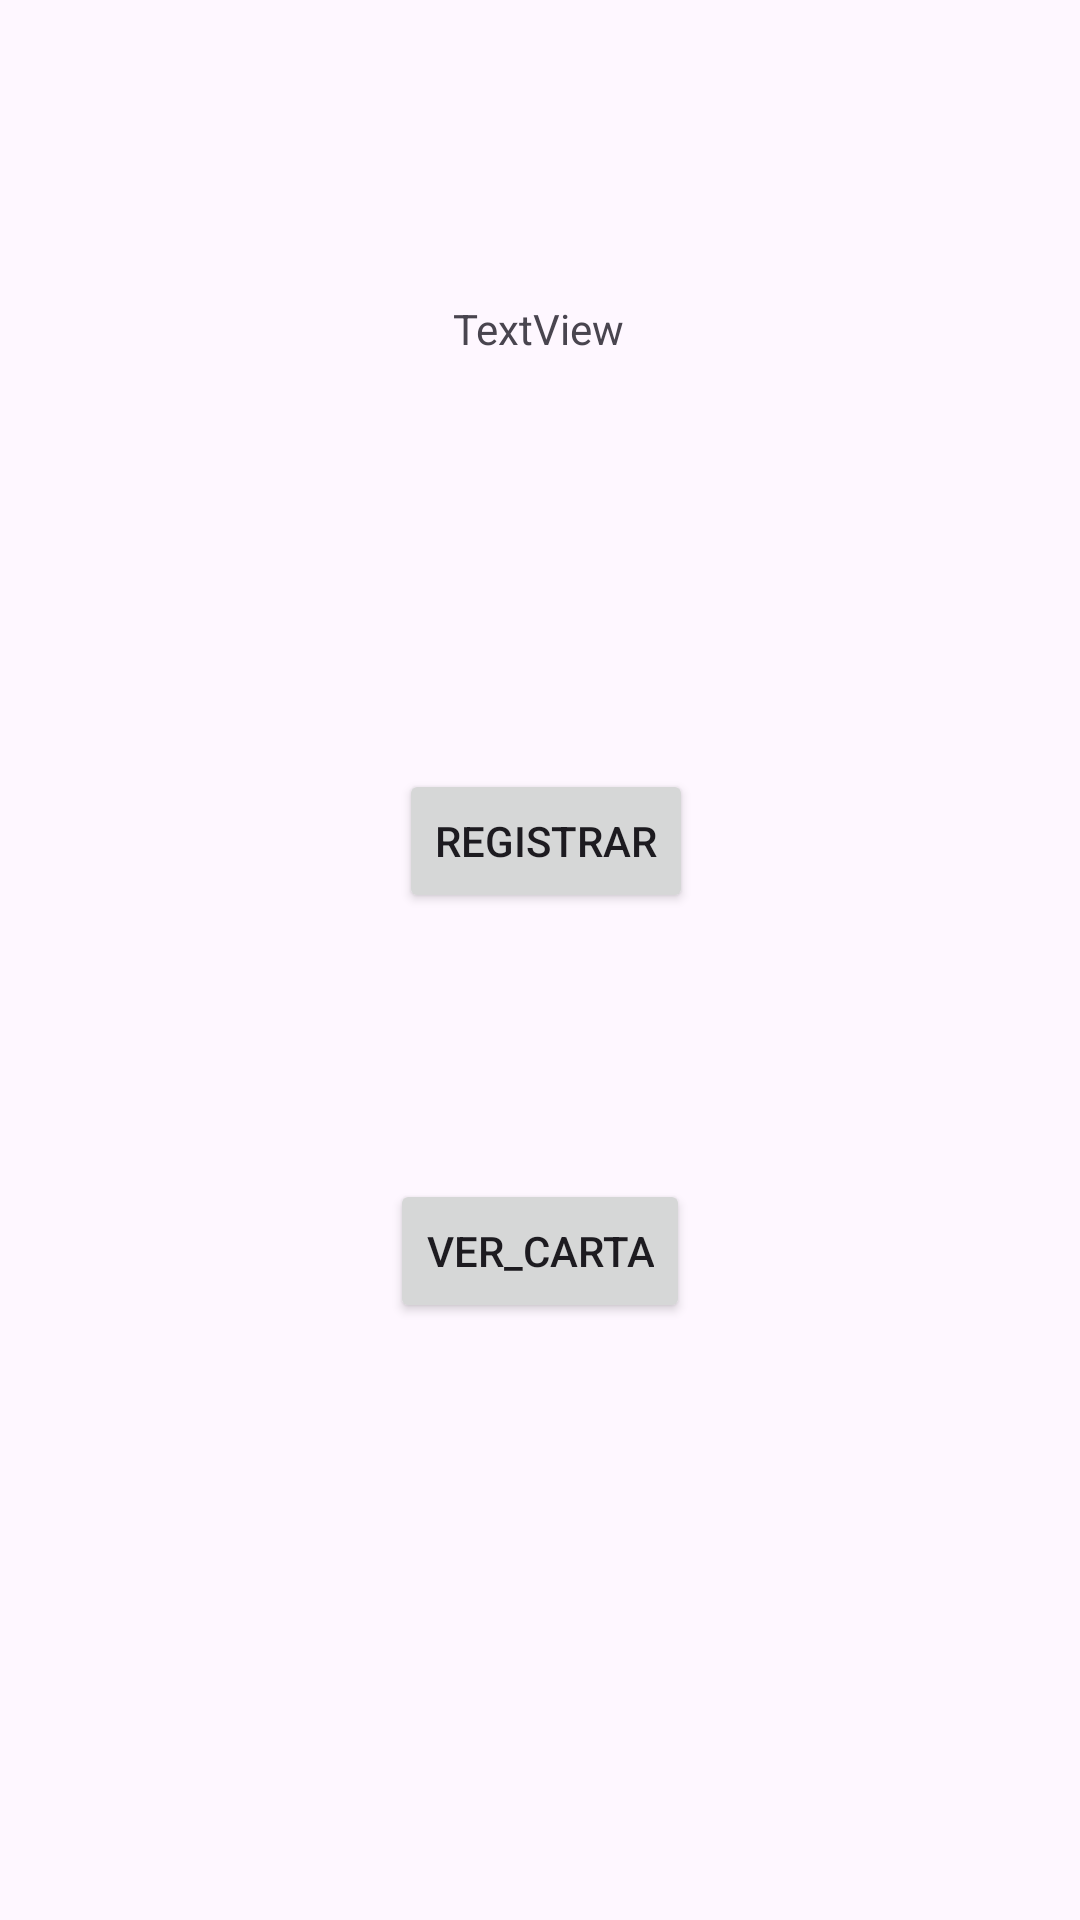

Produce the Android XML layout that renders to this screen, including the resource entries it uses.
<!-- AndroidManifest.xml: application theme Theme.ComupnChuquirunaAlvafinal -->
<!-- res/layout/activity_maincartas.xml -->
<?xml version="1.0" encoding="utf-8"?>
<androidx.constraintlayout.widget.ConstraintLayout xmlns:android="http://schemas.android.com/apk/res/android"
    xmlns:app="http://schemas.android.com/apk/res-auto"
    xmlns:tools="http://schemas.android.com/tools"
    android:layout_width="match_parent"
    android:layout_height="match_parent">

    <Button
        android:id="@+id/btnRCarta"
        android:layout_width="wrap_content"
        android:layout_height="wrap_content"
        android:text="Registrar"
        app:layout_constraintBottom_toBottomOf="parent"
        app:layout_constraintEnd_toEndOf="parent"
        app:layout_constraintHorizontal_bias="0.508"
        app:layout_constraintStart_toStartOf="parent"
        app:layout_constraintTop_toTopOf="parent"
        app:layout_constraintVertical_bias="0.433" />

    <TextView
        android:id="@+id/tvDuelistaName"
        android:layout_width="wrap_content"
        android:layout_height="wrap_content"
        android:text="TextView"
        app:layout_constraintBottom_toBottomOf="parent"
        app:layout_constraintEnd_toEndOf="parent"
        app:layout_constraintHorizontal_bias="0.498"
        app:layout_constraintStart_toStartOf="parent"
        app:layout_constraintTop_toTopOf="parent"
        app:layout_constraintVertical_bias="0.161" />

    <Button
        android:id="@+id/btnVCarta"
        android:layout_width="wrap_content"
        android:layout_height="wrap_content"
        android:text="Ver_Carta"
        app:layout_constraintBottom_toBottomOf="parent"
        app:layout_constraintEnd_toEndOf="parent"
        app:layout_constraintStart_toStartOf="parent"
        app:layout_constraintTop_toTopOf="parent"
        app:layout_constraintVertical_bias="0.664" />

</androidx.constraintlayout.widget.ConstraintLayout>
<!-- resources referenced by this layout -->
<resources>
  <style name="Theme.ComupnChuquirunaAlvafinal" parent="Base.Theme.ComupnChuquirunaAlvafinal" />
  <style name="Base.Theme.ComupnChuquirunaAlvafinal" parent="Theme.Material3.DayNight.NoActionBar">
          
          
      </style>
</resources>
